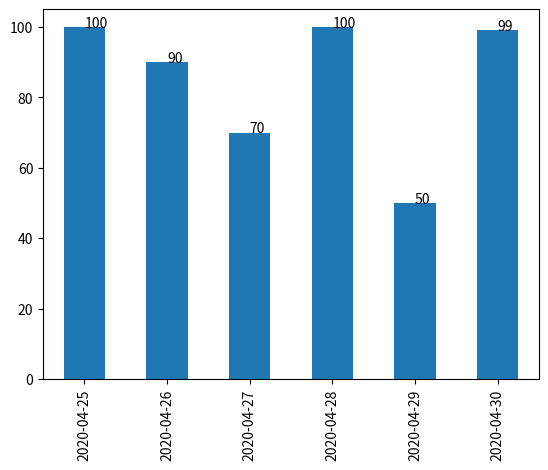

Generate this figure with matplotlib:
import pandas as pd
import numpy as np
import matplotlib.dates as mdates
import matplotlib.pyplot as plt
import math

# 为了打印值，在series上
def autolabel(ax):
    
    for rect in ax.patches:
        x = rect.get_x() + rect.get_width()/2

        height = rect.get_height()
        height = height if math.isnan(height) ==False else 0
        ax.text(x=x, y=height, s=f"{int(height)}")

dates =[d.strftime("%Y-%m-%d") for d in pd.date_range("20200425",periods=6)]

values={
    "A":[100,90,70,100,50,99],
    "B":[85,20,60,30,90,100],
}

df = pd.DataFrame(values,index=dates)
df = df["A"]
print(df)
ax= df.plot(kind="bar")
autolabel(ax)

plt.show()

# import os,ps
# ps.show(os.path.basename(__file__))





